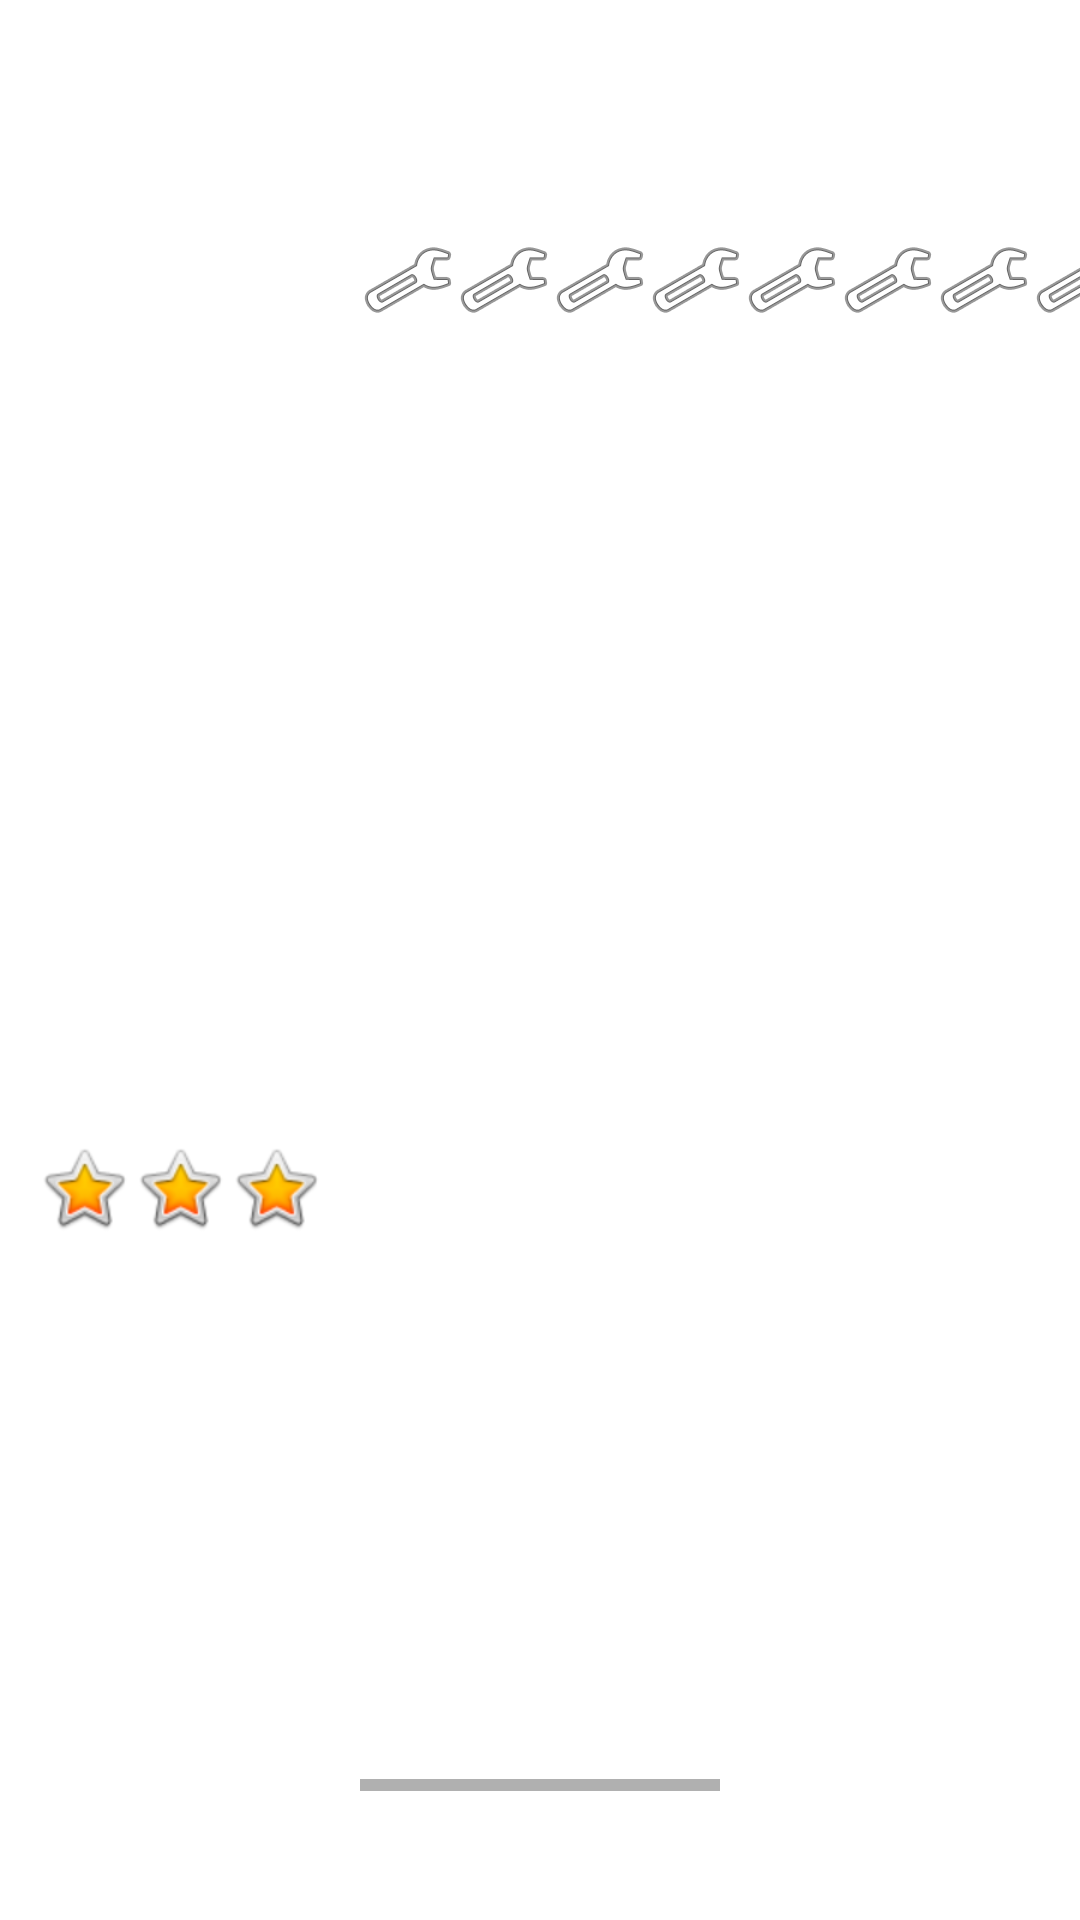

Layout XML and referenced resources for this Android screen:
<!-- AndroidManifest.xml: application theme Theme.MaterialDesignApp -->
<!-- res/layout/rv_item.xml -->
<androidx.constraintlayout.motion.widget.MotionLayout xmlns:android="http://schemas.android.com/apk/res/android"
    xmlns:app="http://schemas.android.com/apk/res-auto"
    xmlns:tools="http://schemas.android.com/tools"
    android:layout_width="match_parent"
    android:layout_height="wrap_content"
    app:layoutDescription="@xml/rv_item_scene">


    <ImageView
        android:id="@+id/iv"
        android:layout_width="120dp"
        android:layout_height="120dp"
        android:contentDescription="preview"
        app:layout_constraintBottom_toBottomOf="parent"
        app:layout_constraintStart_toStartOf="parent"
        app:layout_constraintTop_toTopOf="parent"
        app:srcCompat="@drawable/ic_launcher_foreground"
        tools:srcCompat="@drawable/ic_alex" />

    <HorizontalScrollView
        android:id="@+id/nestedScrollView"
        android:layout_width="0dp"
        android:layout_height="0dp"
        android:fillViewport="true"
        app:layout_constraintBottom_toTopOf="@+id/contentTextView"
        app:layout_constraintEnd_toEndOf="parent"
        app:layout_constraintStart_toEndOf="@+id/iv"
        app:layout_constraintTop_toBottomOf="@+id/titleTextView">

        <LinearLayout
            android:layout_width="match_parent"
            android:layout_height="wrap_content"
            android:orientation="horizontal">

            <ImageView
                android:id="@+id/imageView"
                android:layout_width="wrap_content"
                android:layout_height="wrap_content"
                app:srcCompat="@android:drawable/ic_menu_manage" />

            <ImageView
                android:id="@+id/imageView7"
                android:layout_width="wrap_content"
                android:layout_height="wrap_content"
                android:layout_weight="1"
                app:srcCompat="@android:drawable/ic_menu_manage" />

            <ImageView
                android:id="@+id/imageView8"
                android:layout_width="wrap_content"
                android:layout_height="wrap_content"
                app:srcCompat="@android:drawable/ic_menu_manage" />

            <ImageView
                android:id="@+id/imageView9"
                android:layout_width="wrap_content"
                android:layout_height="wrap_content"
                app:srcCompat="@android:drawable/ic_menu_manage" />

            <ImageView
                android:id="@+id/imageView10"
                android:layout_width="wrap_content"
                android:layout_height="wrap_content"
                android:layout_weight="1"
                app:srcCompat="@android:drawable/ic_menu_manage" />

            <ImageView
                android:id="@+id/imageView11"
                android:layout_width="wrap_content"
                android:layout_height="wrap_content"
                app:srcCompat="@android:drawable/ic_menu_manage" />

            <ImageView
                android:id="@+id/imageView12"
                android:layout_width="wrap_content"
                android:layout_height="wrap_content"
                android:layout_weight="1"
                app:srcCompat="@android:drawable/ic_menu_manage" />

            <ImageView
                android:id="@+id/imageView2"
                android:layout_width="wrap_content"
                android:layout_height="wrap_content"
                app:srcCompat="@android:drawable/ic_menu_manage" />

            <ImageView
                android:id="@+id/imageView13"
                android:layout_width="wrap_content"
                android:layout_height="wrap_content"
                android:layout_weight="1"
                app:srcCompat="@android:drawable/ic_menu_manage" />

            <ImageView
                android:id="@+id/imageView14"
                android:layout_width="wrap_content"
                android:layout_height="wrap_content"
                android:layout_weight="1"
                app:srcCompat="@android:drawable/ic_menu_manage" />

            <ImageView
                android:id="@+id/imageView15"
                android:layout_width="wrap_content"
                android:layout_height="wrap_content"
                android:layout_weight="1"
                app:srcCompat="@android:drawable/ic_menu_manage" />

            <ImageView
                android:id="@+id/imageView3"
                android:layout_width="wrap_content"
                android:layout_height="wrap_content"
                app:srcCompat="@android:drawable/ic_menu_manage" />

            <ImageView
                android:id="@+id/imageView4"
                android:layout_width="wrap_content"
                android:layout_height="wrap_content"
                app:srcCompat="@android:drawable/ic_menu_manage" />

            <ImageView
                android:id="@+id/imageView5"
                android:layout_width="wrap_content"
                android:layout_height="wrap_content"
                app:srcCompat="@android:drawable/ic_menu_manage" />

            <ImageView
                android:id="@+id/imageView6"
                android:layout_width="wrap_content"
                android:layout_height="wrap_content"
                app:srcCompat="@android:drawable/ic_menu_manage" />
        </LinearLayout>
    </HorizontalScrollView>

    <TextView
        android:id="@+id/titleTextView"
        android:layout_width="0dp"
        android:layout_height="wrap_content"
        android:layout_marginTop="16dp"
        android:fontFamily="sans-serif"
        android:maxLines="1"
        android:padding="8dp"
        android:textSize="34sp"
        android:textStyle="bold"
        app:layout_constraintEnd_toEndOf="parent"
        app:layout_constraintStart_toEndOf="@+id/iv"
        app:layout_constraintTop_toTopOf="parent"
        tools:text="Title" />

    <TextView
        android:id="@+id/contentTextView"
        android:layout_width="0dp"
        android:layout_height="wrap_content"
        android:layout_marginStart="16dp"
        android:layout_marginBottom="16dp"
        android:fontFamily="sans-serif-thin"
        android:maxLines="1"
        android:textSize="20sp"
        app:layout_constraintBottom_toBottomOf="parent"
        app:layout_constraintEnd_toEndOf="parent"
        app:layout_constraintStart_toEndOf="@+id/iv"
        tools:text="SubTitle" />

    <ImageView
        android:id="@+id/star1"
        android:layout_width="wrap_content"
        android:layout_height="wrap_content"
        android:visibility="visible"
        app:layout_constraintEnd_toStartOf="@+id/star2"
        app:layout_constraintTop_toBottomOf="@+id/iv"
        app:srcCompat="@android:drawable/btn_star_big_on"
        tools:visibility="visible" />

    <ImageView
        android:id="@+id/star2"
        android:layout_width="wrap_content"
        android:layout_height="wrap_content"
        android:visibility="visible"
        app:layout_constraintEnd_toEndOf="@+id/iv"
        app:layout_constraintStart_toStartOf="@+id/iv"
        app:layout_constraintTop_toBottomOf="@+id/iv"
        app:srcCompat="@android:drawable/btn_star_big_on"
        tools:visibility="visible" />

    <ImageView
        android:id="@+id/star3"
        android:layout_width="wrap_content"
        android:layout_height="wrap_content"
        android:visibility="visible"
        app:layout_constraintStart_toEndOf="@+id/star2"
        app:layout_constraintTop_toBottomOf="@+id/iv"
        app:srcCompat="@android:drawable/btn_star_big_on"
        tools:visibility="visible" />

</androidx.constraintlayout.motion.widget.MotionLayout>
<!-- resources referenced by this layout -->
<resources>
  <style name="Theme.MaterialDesignApp" parent="Theme.MaterialComponents.DayNight.DarkActionBar">
          
          <item name="colorPrimary">@color/orange</item>
          <item name="colorPrimaryVariant">@color/orange_variant</item>
          <item name="colorOnPrimary">@color/white</item>
          
          <item name="colorSecondary">@color/orange</item>
          <item name="colorSecondaryVariant">@color/orange_variant</item>
          <item name="colorOnSecondary">@color/white</item>
          
          <item name="android:statusBarColor">?attr/colorPrimaryVariant</item>
  
          
          <item name="android:buttonStyle">@style/button</item>
      </style>
  <color name="orange">#F57C00</color>
  <color name="orange_variant">#FF6F00</color>
  <color name="white">#FFFFFFFF</color>
</resources>
